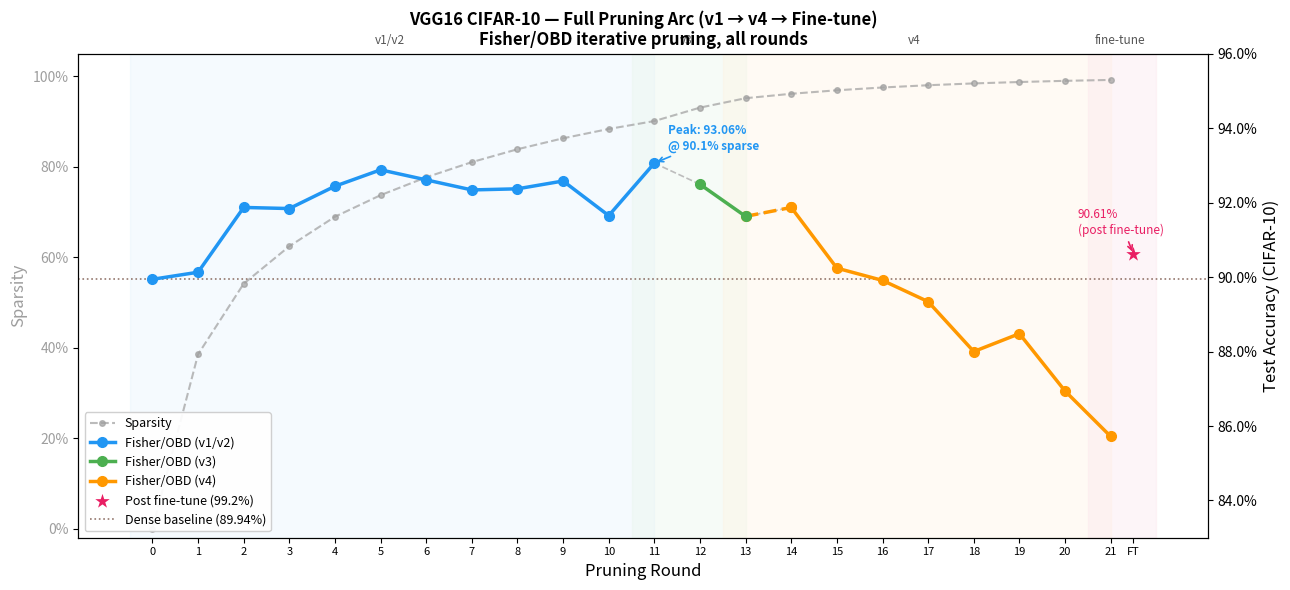

Source code (Python): (Note: this script raises an exception after producing the figure.)
#!/usr/bin/env python3
"""Full arc plot: accuracy and sparsity across all VGG16 pruning rounds (v1 through v4 + finetune)."""
import matplotlib
matplotlib.use("Agg")
import matplotlib.pyplot as plt
import matplotlib.patches as mpatches
import numpy as np

# ── Data ───────────────────────────────────────────────────────────────────────
# v1/v2 rounds (from VGG16_RESULTS.md) — rounds 0-11 end at 90.1%
# Round 11 = 90.1% / 93.06% (from context; not in table, adding from summary)
v1v2 = [
    (0,  0.0000, 0.8994),
    (1,  0.3853, 0.9013),
    (2,  0.5415, 0.9187),
    (3,  0.6242, 0.9184),
    (4,  0.6895, 0.9244),
    (5,  0.7372, 0.9288),
    (6,  0.7767, 0.9261),
    (7,  0.8102, 0.9234),
    (8,  0.8387, 0.9237),
    (9,  0.8629, 0.9258),
    (10, 0.8835, 0.9165),
    (11, 0.9010, 0.9306),  # final v2 checkpoint
]

# v3 (from vgg16_v3_run.log) — resumes from round 11
v3 = [
    (12, 0.9307, 0.9249),
    (13, 0.9515, 0.9163),
]

# v4 (from vgg16_v4_run.log) — resumes from v3 checkpoint
v4 = [
    (14, 0.9613, 0.9187),
    (15, 0.9690, 0.9024),
    (16, 0.9752, 0.8991),
    (17, 0.9802, 0.8934),
    (18, 0.9842, 0.8800),
    (19, 0.9873, 0.8848),
    (20, 0.9899, 0.8694),
    (21, 0.9919, 0.8572),
]

# Fine-tune endpoint (best checkpoint, same sparsity)
finetune = [(21.5, 0.9919, 0.9061)]

all_rounds = v1v2 + v3 + v4 + finetune
rounds   = [x[0] for x in all_rounds]
sparsity = [x[1] for x in all_rounds]
accuracy = [x[2] for x in all_rounds]

# ── Plot ───────────────────────────────────────────────────────────────────────
fig, ax1 = plt.subplots(figsize=(13, 6), facecolor='white')
ax1.set_facecolor('white')

# ── Shaded phase regions ───────────────────────────────────────────────────────
phases = [
    (0,  11,  '#E3F2FD', 'v1/v2'),
    (11, 13,  '#E8F5E9', 'v3'),
    (13, 21,  '#FFF3E0', 'v4'),
    (21, 22,  '#FCE4EC', 'fine-tune'),
]
for xstart, xend, color, label in phases:
    ax1.axvspan(xstart - 0.5, xend + 0.0, alpha=0.35, color=color, zorder=0)

# ── Sparsity (left axis) ───────────────────────────────────────────────────────
sp_rounds = [x[0] for x in (v1v2 + v3 + v4)]
sp_vals   = [x[1] for x in (v1v2 + v3 + v4)]
color_sp  = '#9E9E9E'
ax1.plot(sp_rounds, sp_vals, 'o--', color=color_sp, linewidth=1.5,
         markersize=4, label='Sparsity', zorder=2, alpha=0.7)
ax1.set_ylabel('Sparsity', color=color_sp, fontsize=12)
ax1.set_ylim(-0.02, 1.05)
ax1.tick_params(axis='y', labelcolor=color_sp)
ax1.yaxis.set_major_formatter(plt.FuncFormatter(lambda x, _: f'{x:.0%}'))
ax1.set_xlabel('Pruning Round', fontsize=12)

# ── Accuracy (right axis) ──────────────────────────────────────────────────────
ax2 = ax1.twinx()
ax2.set_facecolor('white')

# Segment colors
def plot_seg(data, color, label, ls='-', zorder=3):
    rs = [x[0] for x in data]
    ac = [x[2] for x in data]
    ax2.plot(rs, ac, 'o'+ls, color=color, linewidth=2.5, markersize=7,
             label=label, zorder=zorder)

plot_seg(v1v2,    '#2196F3', 'Fisher/OBD (v1/v2)')
plot_seg(v3,      '#4CAF50', 'Fisher/OBD (v3)')
plot_seg(v3[-1:] + v4[:1], '#FF9800', '', ls='--', zorder=2)  # connector
plot_seg(v4,      '#FF9800', 'Fisher/OBD (v4)')

# Fine-tune point
ax2.scatter([21.5], [0.9061], color='#E91E63', s=120, zorder=5,
            marker='*', label='Post fine-tune (99.2%)', linewidths=0)
ax2.annotate('90.61%\n(post fine-tune)',
             xy=(21.5, 0.9061), xytext=(-40, 15), textcoords='offset points',
             fontsize=8.5, color='#E91E63',
             arrowprops=dict(arrowstyle='->', color='#E91E63', lw=1.2))

# Connector lines between segments
for seg_a, seg_b in [(v1v2, v3), (v3, v4)]:
    ax2.plot([seg_a[-1][0], seg_b[0][0]],
             [seg_a[-1][2], seg_b[0][2]],
             '--', color='#BDBDBD', linewidth=1.2, zorder=1)

# Reference: dense baseline
ax2.axhline(0.8994, color='#795548', linewidth=1.2, linestyle=':',
            alpha=0.8, label=f'Dense baseline (89.94%)')

# Peak annotation
peak_r, peak_sp, peak_acc = v1v2[-1]
ax2.annotate(f'Peak: 93.06%\n@ 90.1% sparse',
             xy=(peak_r, peak_acc), xytext=(10, 10), textcoords='offset points',
             fontsize=8.5, color='#2196F3', fontweight='bold',
             arrowprops=dict(arrowstyle='->', color='#2196F3', lw=1.2))

ax2.set_ylabel('Test Accuracy (CIFAR-10)', fontsize=12)
ax2.set_ylim(0.83, 0.96)
ax2.yaxis.set_major_formatter(plt.FuncFormatter(lambda x, _: f'{x:.1%}'))

# Phase labels at top
for xstart, xend, color, label in phases:
    mid = (xstart + xend) / 2
    ax1.text(mid - 0.3, 1.02, label, fontsize=8.5, color='#555',
             ha='center', transform=ax1.get_xaxis_transform())

# x ticks
xticks = list(range(0, 22))
ax1.set_xticks(xticks + [21.5])
xlabels = [str(i) for i in range(22)] + ['FT']
ax1.set_xticklabels(xlabels, fontsize=8)

# Legend
lines1, labels1 = ax1.get_legend_handles_labels()
lines2, labels2 = ax2.get_legend_handles_labels()
# Filter connector
lines2 = [l for l, lb in zip(lines2, labels2) if lb]
labels2 = [lb for lb in labels2 if lb]
ax2.legend(lines1 + lines2, labels1 + labels2,
           loc='lower left', fontsize=9, framealpha=0.92)

plt.title('VGG16 CIFAR-10 — Full Pruning Arc (v1 → v4 → Fine-tune)\nFisher/OBD iterative pruning, all rounds',
          fontsize=12, fontweight='bold')
plt.tight_layout()
out = '/home/petty/pruning-research/vgg16-fisher/vgg16_full_arc.png'
plt.savefig(out, dpi=150, bbox_inches='tight', facecolor='white')
print(f"Saved: {out}")
